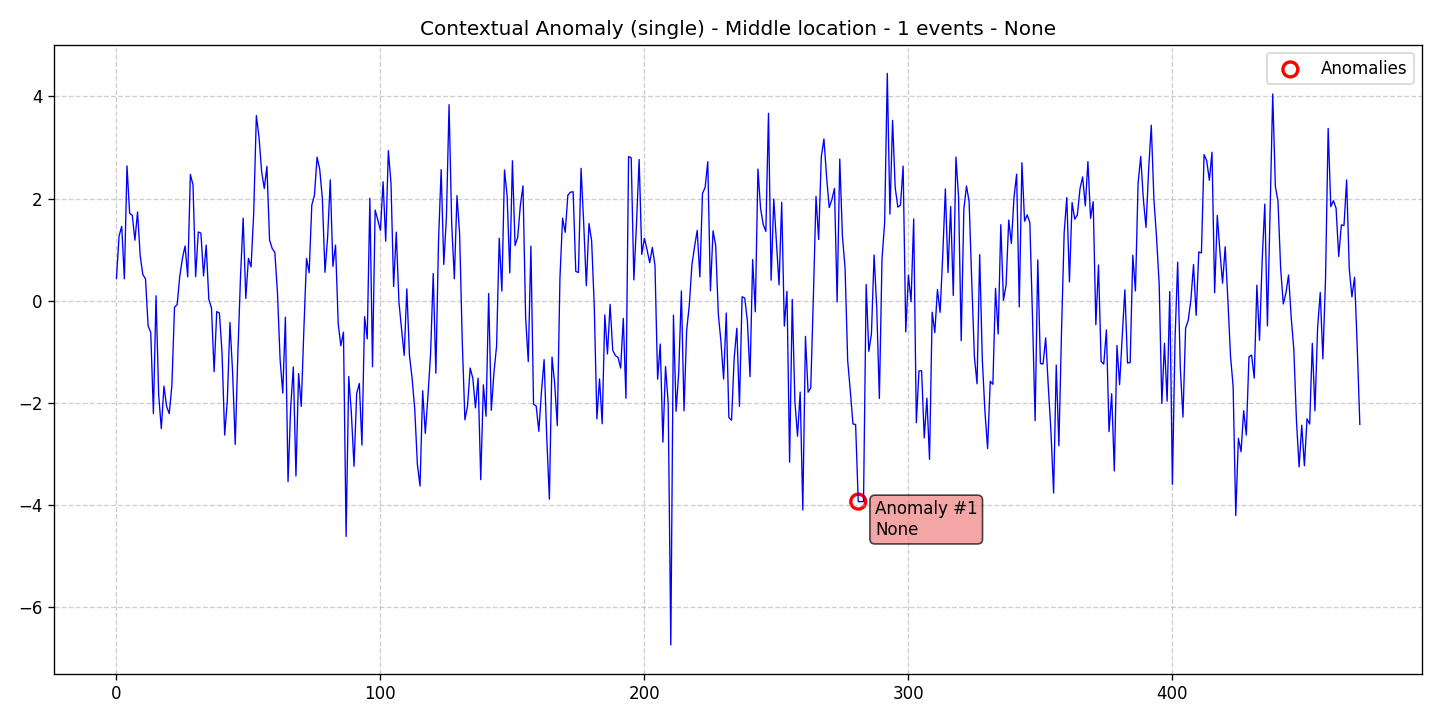

Data behind this chart, as committed beside it:
data, stationary, det_lin_up, det_lin_down, det_quad, det_cubic, det_exp, det_damped, stoc_trend, volatility, single_seas, multiple_seas, point_anom_single, point_anom_multi, collect_anom, context_anom, mean_shift, var_shift, trend_shift, date, is_break, is_anomaly, is_multi, location_beginning
0.4316, 0, 0, 0, 0, 0, 0, 0, 0, 0, 0, 0, 0, 0, 0, 1, 0, 0, 0, 2020-01-01, 0, 0, 0, 0
1.269, 0, 0, 0, 0, 0, 0, 0, 0, 0, 0, 0, 0, 0, 0, 1, 0, 0, 0, 2020-01-02, 0, 0, 0, 0
1.453, 0, 0, 0, 0, 0, 0, 0, 0, 0, 0, 0, 0, 0, 0, 1, 0, 0, 0, 2020-01-03, 0, 0, 0, 0
0.4269, 0, 0, 0, 0, 0, 0, 0, 0, 0, 0, 0, 0, 0, 0, 1, 0, 0, 0, 2020-01-04, 0, 0, 0, 0
2.639, 0, 0, 0, 0, 0, 0, 0, 0, 0, 0, 0, 0, 0, 0, 1, 0, 0, 0, 2020-01-05, 0, 0, 0, 0
1.71, 0, 0, 0, 0, 0, 0, 0, 0, 0, 0, 0, 0, 0, 0, 1, 0, 0, 0, 2020-01-06, 0, 0, 0, 0
1.671, 0, 0, 0, 0, 0, 0, 0, 0, 0, 0, 0, 0, 0, 0, 1, 0, 0, 0, 2020-01-07, 0, 0, 0, 0
1.184, 0, 0, 0, 0, 0, 0, 0, 0, 0, 0, 0, 0, 0, 0, 1, 0, 0, 0, 2020-01-08, 0, 0, 0, 0
1.739, 0, 0, 0, 0, 0, 0, 0, 0, 0, 0, 0, 0, 0, 0, 1, 0, 0, 0, 2020-01-09, 0, 0, 0, 0
0.8803, 0, 0, 0, 0, 0, 0, 0, 0, 0, 0, 0, 0, 0, 0, 1, 0, 0, 0, 2020-01-10, 0, 0, 0, 0
0.5098, 0, 0, 0, 0, 0, 0, 0, 0, 0, 0, 0, 0, 0, 0, 1, 0, 0, 0, 2020-01-11, 0, 0, 0, 0
0.4283, 0, 0, 0, 0, 0, 0, 0, 0, 0, 0, 0, 0, 0, 0, 1, 0, 0, 0, 2020-01-12, 0, 0, 0, 0
-0.4935, 0, 0, 0, 0, 0, 0, 0, 0, 0, 0, 0, 0, 0, 0, 1, 0, 0, 0, 2020-01-13, 0, 0, 0, 0
-0.6226, 0, 0, 0, 0, 0, 0, 0, 0, 0, 0, 0, 0, 0, 0, 1, 0, 0, 0, 2020-01-14, 0, 0, 0, 0
-2.213, 0, 0, 0, 0, 0, 0, 0, 0, 0, 0, 0, 0, 0, 0, 1, 0, 0, 0, 2020-01-15, 0, 0, 0, 0
0.09601, 0, 0, 0, 0, 0, 0, 0, 0, 0, 0, 0, 0, 0, 0, 1, 0, 0, 0, 2020-01-16, 0, 0, 0, 0
-1.846, 0, 0, 0, 0, 0, 0, 0, 0, 0, 0, 0, 0, 0, 0, 1, 0, 0, 0, 2020-01-17, 0, 0, 0, 0
-2.506, 0, 0, 0, 0, 0, 0, 0, 0, 0, 0, 0, 0, 0, 0, 1, 0, 0, 0, 2020-01-18, 0, 0, 0, 0
-1.674, 0, 0, 0, 0, 0, 0, 0, 0, 0, 0, 0, 0, 0, 0, 1, 0, 0, 0, 2020-01-19, 0, 0, 0, 0
-2.07, 0, 0, 0, 0, 0, 0, 0, 0, 0, 0, 0, 0, 0, 0, 1, 0, 0, 0, 2020-01-20, 0, 0, 0, 0
-2.212, 0, 0, 0, 0, 0, 0, 0, 0, 0, 0, 0, 0, 0, 0, 1, 0, 0, 0, 2020-01-21, 0, 0, 0, 0
-1.662, 0, 0, 0, 0, 0, 0, 0, 0, 0, 0, 0, 0, 0, 0, 1, 0, 0, 0, 2020-01-22, 0, 0, 0, 0
-0.1291, 0, 0, 0, 0, 0, 0, 0, 0, 0, 0, 0, 0, 0, 0, 1, 0, 0, 0, 2020-01-23, 0, 0, 0, 0
-0.07575, 0, 0, 0, 0, 0, 0, 0, 0, 0, 0, 0, 0, 0, 0, 1, 0, 0, 0, 2020-01-24, 0, 0, 0, 0
0.4831, 0, 0, 0, 0, 0, 0, 0, 0, 0, 0, 0, 0, 0, 0, 1, 0, 0, 0, 2020-01-25, 0, 0, 0, 0
0.8299, 0, 0, 0, 0, 0, 0, 0, 0, 0, 0, 0, 0, 0, 0, 1, 0, 0, 0, 2020-01-26, 0, 0, 0, 0
1.071, 0, 0, 0, 0, 0, 0, 0, 0, 0, 0, 0, 0, 0, 0, 1, 0, 0, 0, 2020-01-27, 0, 0, 0, 0
0.4644, 0, 0, 0, 0, 0, 0, 0, 0, 0, 0, 0, 0, 0, 0, 1, 0, 0, 0, 2020-01-28, 0, 0, 0, 0
2.472, 0, 0, 0, 0, 0, 0, 0, 0, 0, 0, 0, 0, 0, 0, 1, 0, 0, 0, 2020-01-29, 0, 0, 0, 0
2.268, 0, 0, 0, 0, 0, 0, 0, 0, 0, 0, 0, 0, 0, 0, 1, 0, 0, 0, 2020-01-30, 0, 0, 0, 0
0.4695, 0, 0, 0, 0, 0, 0, 0, 0, 0, 0, 0, 0, 0, 0, 1, 0, 0, 0, 2020-01-31, 0, 0, 0, 0
1.345, 0, 0, 0, 0, 0, 0, 0, 0, 0, 0, 0, 0, 0, 0, 1, 0, 0, 0, 2020-02-01, 0, 0, 0, 0
1.323, 0, 0, 0, 0, 0, 0, 0, 0, 0, 0, 0, 0, 0, 0, 1, 0, 0, 0, 2020-02-02, 0, 0, 0, 0
0.485, 0, 0, 0, 0, 0, 0, 0, 0, 0, 0, 0, 0, 0, 0, 1, 0, 0, 0, 2020-02-03, 0, 0, 0, 0
1.089, 0, 0, 0, 0, 0, 0, 0, 0, 0, 0, 0, 0, 0, 0, 1, 0, 0, 0, 2020-02-04, 0, 0, 0, 0
0.02332, 0, 0, 0, 0, 0, 0, 0, 0, 0, 0, 0, 0, 0, 0, 1, 0, 0, 0, 2020-02-05, 0, 0, 0, 0
-0.1417, 0, 0, 0, 0, 0, 0, 0, 0, 0, 0, 0, 0, 0, 0, 1, 0, 0, 0, 2020-02-06, 0, 0, 0, 0
-1.392, 0, 0, 0, 0, 0, 0, 0, 0, 0, 0, 0, 0, 0, 0, 1, 0, 0, 0, 2020-02-07, 0, 0, 0, 0
-0.2138, 0, 0, 0, 0, 0, 0, 0, 0, 0, 0, 0, 0, 0, 0, 1, 0, 0, 0, 2020-02-08, 0, 0, 0, 0
-0.2403, 0, 0, 0, 0, 0, 0, 0, 0, 0, 0, 0, 0, 0, 0, 1, 0, 0, 0, 2020-02-09, 0, 0, 0, 0
-1.022, 0, 0, 0, 0, 0, 0, 0, 0, 0, 0, 0, 0, 0, 0, 1, 0, 0, 0, 2020-02-10, 0, 0, 0, 0
-2.633, 0, 0, 0, 0, 0, 0, 0, 0, 0, 0, 0, 0, 0, 0, 1, 0, 0, 0, 2020-02-11, 0, 0, 0, 0
-1.958, 0, 0, 0, 0, 0, 0, 0, 0, 0, 0, 0, 0, 0, 0, 1, 0, 0, 0, 2020-02-12, 0, 0, 0, 0
-0.4278, 0, 0, 0, 0, 0, 0, 0, 0, 0, 0, 0, 0, 0, 0, 1, 0, 0, 0, 2020-02-13, 0, 0, 0, 0
-1.397, 0, 0, 0, 0, 0, 0, 0, 0, 0, 0, 0, 0, 0, 0, 1, 0, 0, 0, 2020-02-14, 0, 0, 0, 0
-2.816, 0, 0, 0, 0, 0, 0, 0, 0, 0, 0, 0, 0, 0, 0, 1, 0, 0, 0, 2020-02-15, 0, 0, 0, 0
-1.035, 0, 0, 0, 0, 0, 0, 0, 0, 0, 0, 0, 0, 0, 0, 1, 0, 0, 0, 2020-02-16, 0, 0, 0, 0
0.4697, 0, 0, 0, 0, 0, 0, 0, 0, 0, 0, 0, 0, 0, 0, 1, 0, 0, 0, 2020-02-17, 0, 0, 0, 0
1.616, 0, 0, 0, 0, 0, 0, 0, 0, 0, 0, 0, 0, 0, 0, 1, 0, 0, 0, 2020-02-18, 0, 0, 0, 0
0.04316, 0, 0, 0, 0, 0, 0, 0, 0, 0, 0, 0, 0, 0, 0, 1, 0, 0, 0, 2020-02-19, 0, 0, 0, 0
0.8279, 0, 0, 0, 0, 0, 0, 0, 0, 0, 0, 0, 0, 0, 0, 1, 0, 0, 0, 2020-02-20, 0, 0, 0, 0
0.6619, 0, 0, 0, 0, 0, 0, 0, 0, 0, 0, 0, 0, 0, 0, 1, 0, 0, 0, 2020-02-21, 0, 0, 0, 0
1.72, 0, 0, 0, 0, 0, 0, 0, 0, 0, 0, 0, 0, 0, 0, 1, 0, 0, 0, 2020-02-22, 0, 0, 0, 0
3.625, 0, 0, 0, 0, 0, 0, 0, 0, 0, 0, 0, 0, 0, 0, 1, 0, 0, 0, 2020-02-23, 0, 0, 0, 0
3.205, 0, 0, 0, 0, 0, 0, 0, 0, 0, 0, 0, 0, 0, 0, 1, 0, 0, 0, 2020-02-24, 0, 0, 0, 0
2.526, 0, 0, 0, 0, 0, 0, 0, 0, 0, 0, 0, 0, 0, 0, 1, 0, 0, 0, 2020-02-25, 0, 0, 0, 0
2.197, 0, 0, 0, 0, 0, 0, 0, 0, 0, 0, 0, 0, 0, 0, 1, 0, 0, 0, 2020-02-26, 0, 0, 0, 0
2.631, 0, 0, 0, 0, 0, 0, 0, 0, 0, 0, 0, 0, 0, 0, 1, 0, 0, 0, 2020-02-27, 0, 0, 0, 0
1.189, 0, 0, 0, 0, 0, 0, 0, 0, 0, 0, 0, 0, 0, 0, 1, 0, 0, 0, 2020-02-28, 0, 0, 0, 0
1.023, 0, 0, 0, 0, 0, 0, 0, 0, 0, 0, 0, 0, 0, 0, 1, 0, 0, 0, 2020-02-29, 0, 0, 0, 0
... 412 more rows
